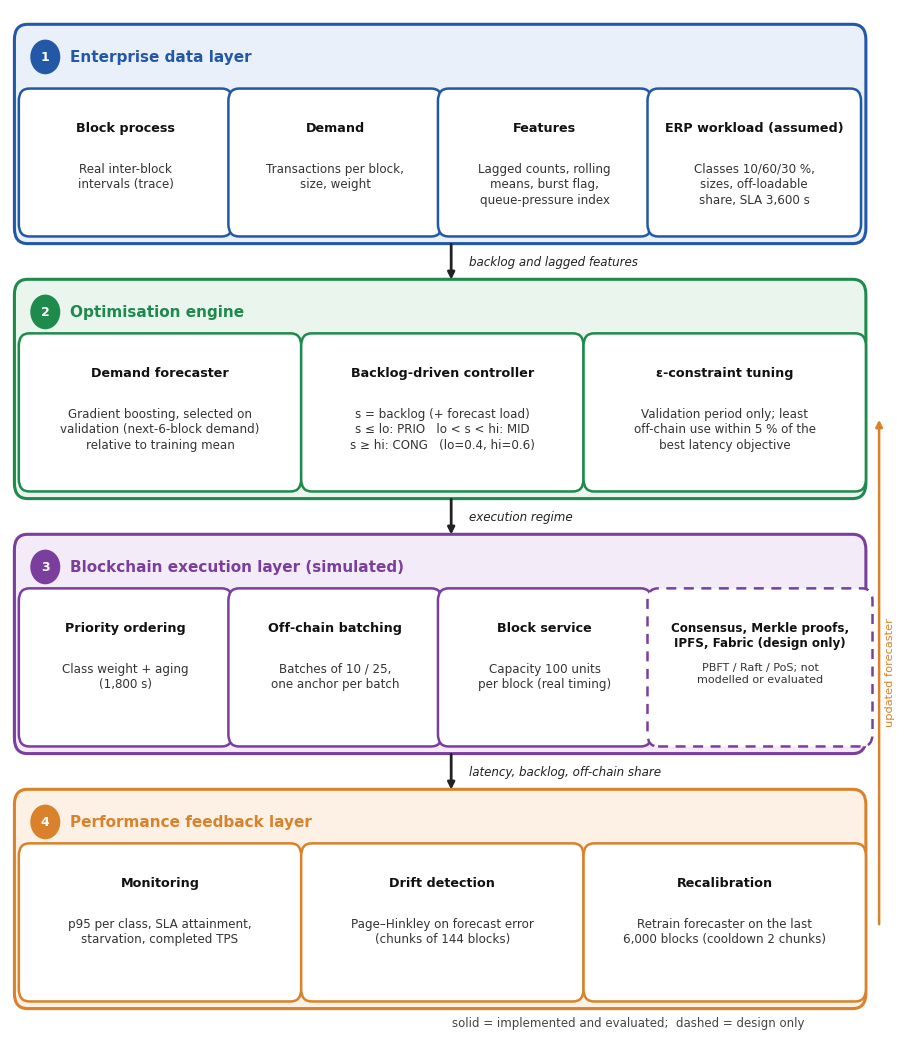

Recreate this plot in Python. (Note: this script raises an exception after producing the figure.)
import matplotlib; matplotlib.use("Agg")
import matplotlib.pyplot as plt
from matplotlib.patches import FancyBboxPatch
plt.rcParams.update({"font.family":"DejaVu Sans","savefig.dpi":300})
def box(ax,x,y,w,h,title,body,col,dashed=False,fs=8.6):
    p=FancyBboxPatch((x,y),w,h,boxstyle="round,pad=0.01,rounding_size=0.012",fc="white",ec=col,lw=1.8,ls=(0,(4,3)) if dashed else "-");ax.add_patch(p)
    ax.text(x+w/2,y+h-0.022,title,ha="center",va="top",fontsize=fs+0.6,fontweight="bold",color="#111")
    ax.text(x+w/2,y+h-0.062,body,ha="center",va="top",fontsize=fs,color="#333",linespacing=1.25)
def layer(ax,y,h,col,num,name,fc):
    ax.add_patch(FancyBboxPatch((0.01,y),0.955,h,boxstyle="round,pad=0.005,rounding_size=0.015",fc=fc,ec=col,lw=2.2))
    ax.add_patch(plt.Circle((0.04,y+h-0.027),0.017,fc=col,ec="none")); ax.text(0.04,y+h-0.027,str(num),ha="center",va="center",color="white",fontsize=9,fontweight="bold")
    ax.text(0.068,y+h-0.027,name,va="center",fontsize=11,fontweight="bold",color=col)
def arrow(ax,y0,y1,label):
    ax.annotate("",xy=(0.5,y1),xytext=(0.5,y0),arrowprops=dict(arrowstyle="-|>",lw=2,color="#222"))
    ax.text(0.52,(y0+y1)/2,label,fontsize=8.6,style="italic",va="center",color="#222")
# ---------------- Fig 1
fig=plt.figure(figsize=(9,10.2)); ax=fig.add_axes([0,0,1,1]); ax.set_xlim(0,1.02); ax.set_ylim(0,1); ax.axis("off")
B,G,P,O="#2358A6","#1E8A4C","#7A3E9D","#D9822B"
layer(ax,0.775,0.205,B,1,"Enterprise data layer","#EAF0FA")
for i,(t,b) in enumerate([("Block process","Real inter-block\nintervals (trace)"),("Demand","Transactions per block,\nsize, weight"),("Features","Lagged counts, rolling\nmeans, burst flag,\nqueue-pressure index"),("ERP workload (assumed)","Classes 10/60/30 %,\nsizes, off-loadable\nshare, SLA 3,600 s")]):
    box(ax,0.02+i*0.2375,0.787,0.222,0.125,t,b,B)
arrow(ax,0.772,0.732,"backlog and lagged features")
layer(ax,0.525,0.205,G,2,"Optimisation engine","#EAF5EE")
box(ax,0.02,0.537,0.30,0.135,"Demand forecaster","Gradient boosting, selected on\nvalidation (next-6-block demand)\nrelative to training mean",G)
box(ax,0.34,0.537,0.30,0.135,"Backlog-driven controller","s = backlog (+ forecast load)\ns ≤ lo: PRIO   lo < s < hi: MID\ns ≥ hi: CONG   (lo=0.4, hi=0.6)",G)
box(ax,0.66,0.537,0.30,0.135,"ε-constraint tuning","Validation period only; least\noff-chain use within 5 % of the\nbest latency objective",G)
arrow(ax,0.522,0.482,"execution regime")
layer(ax,0.275,0.205,P,3,"Blockchain execution layer (simulated)","#F3ECF8")
box(ax,0.02,0.287,0.222,0.135,"Priority ordering","Class weight + aging\n(1,800 s)",P)
box(ax,0.2575,0.287,0.222,0.135,"Off-chain batching","Batches of 10 / 25,\none anchor per batch",P)
box(ax,0.495,0.287,0.222,0.135,"Block service","Capacity 100 units\nper block (real timing)",P)
box(ax,0.7325,0.287,0.235,0.135,"Consensus, Merkle proofs,\nIPFS, Fabric (design only)","PBFT / Raft / PoS; not\nmodelled or evaluated",P,dashed=True,fs=8)
arrow(ax,0.272,0.232,"latency, backlog, off-chain share")
layer(ax,0.025,0.205,O,4,"Performance feedback layer","#FDF1E5")
box(ax,0.02,0.037,0.30,0.135,"Monitoring","p95 per class, SLA attainment,\nstarvation, completed TPS",O)
box(ax,0.34,0.037,0.30,0.135,"Drift detection","Page–Hinkley on forecast error\n(chunks of 144 blocks)",O)
box(ax,0.66,0.037,0.30,0.135,"Recalibration","Retrain forecaster on the last\n6,000 blocks (cooldown 2 chunks)",O)
ax.annotate("",xy=(0.985,0.60),xytext=(0.985,0.10),arrowprops=dict(arrowstyle="-|>",lw=1.8,color=O,connectionstyle="arc3,rad=0"))
ax.text(0.9,0.003,"solid = implemented and evaluated;  dashed = design only",ha="right",fontsize=8.5,color="#444")
ax.text(0.9915,0.35,"updated forecaster",rotation=90,fontsize=8.2,color=O,ha="left",va="center")
fig.savefig("/home/claude/figs/fig1_framework.png",bbox_inches="tight"); fig.savefig("/home/claude/figs/fig1_framework.pdf",bbox_inches="tight"); plt.close(fig)
# ---------------- Fig 2
fig=plt.figure(figsize=(11,4.6)); ax=fig.add_axes([0,0,1,1]); ax.set_xlim(0,1); ax.set_ylim(0,1); ax.axis("off")
steps=[("1  Data","66,532 real Bitcoin blocks\n2020-01 to 2021-03\n(public block APIs)",B),("2  Split","Train 2020-01..09\nValidation 2020-10..12\nHeld-out test 2021-01..03\n6-block embargo",B),
("3  Forecast","Features after block i−1\nTask A: interval (control)\nTask B: next-6-block demand\nselect on validation",G),("4  Simulate","Poisson arrivals scaled by\nreal demand to load ρ;\nidentical across policies;\nreal block times",P),
("5  Policies","STATIC, PRIO_ONLY,\nBEST_FIXED, FEEDBACK,\nADAPTIVE + ablations,\nORACLE",P),("6  Evaluate","5 seeds, paired 95 % CIs,\nmatched off-chain share,\nstress tests, sensitivity,\nthree-way verdicts",O)]
w=0.14; gap=0.022
for i,(t,b,c) in enumerate(steps):
    x=0.025+i*(w+gap); box(ax,x,0.42,w,0.30,t,b,c,fs=8.4)
    if i<5: ax.annotate("",xy=(x+w+gap-0.002,0.57),xytext=(x+w+0.002,0.57),arrowprops=dict(arrowstyle="-|>",lw=1.8,color="#222"))
ax.annotate("",xy=(0.025+2*(w+gap)+w/2,0.41),xytext=(0.025+5*(w+gap)+w/2,0.41),arrowprops=dict(arrowstyle="-|>",lw=1.6,color=O,connectionstyle="arc3,rad=-0.35",ls="--"))
ax.text(0.5,0.12,"closed loop: Page–Hinkley drift detection and recalibration of the forecaster (tuning of thresholds on validation only)",ha="center",fontsize=8.8,style="italic",color=O)
ax.text(0.5,0.93,"Evaluation workflow (design frozen as code version v5.2.1, hash d6c30b92b47d5336)",ha="center",fontsize=11,fontweight="bold")
fig.savefig("/home/claude/figs/fig2_workflow.png",bbox_inches="tight"); fig.savefig("/home/claude/figs/fig2_workflow.pdf",bbox_inches="tight"); plt.close(fig)
